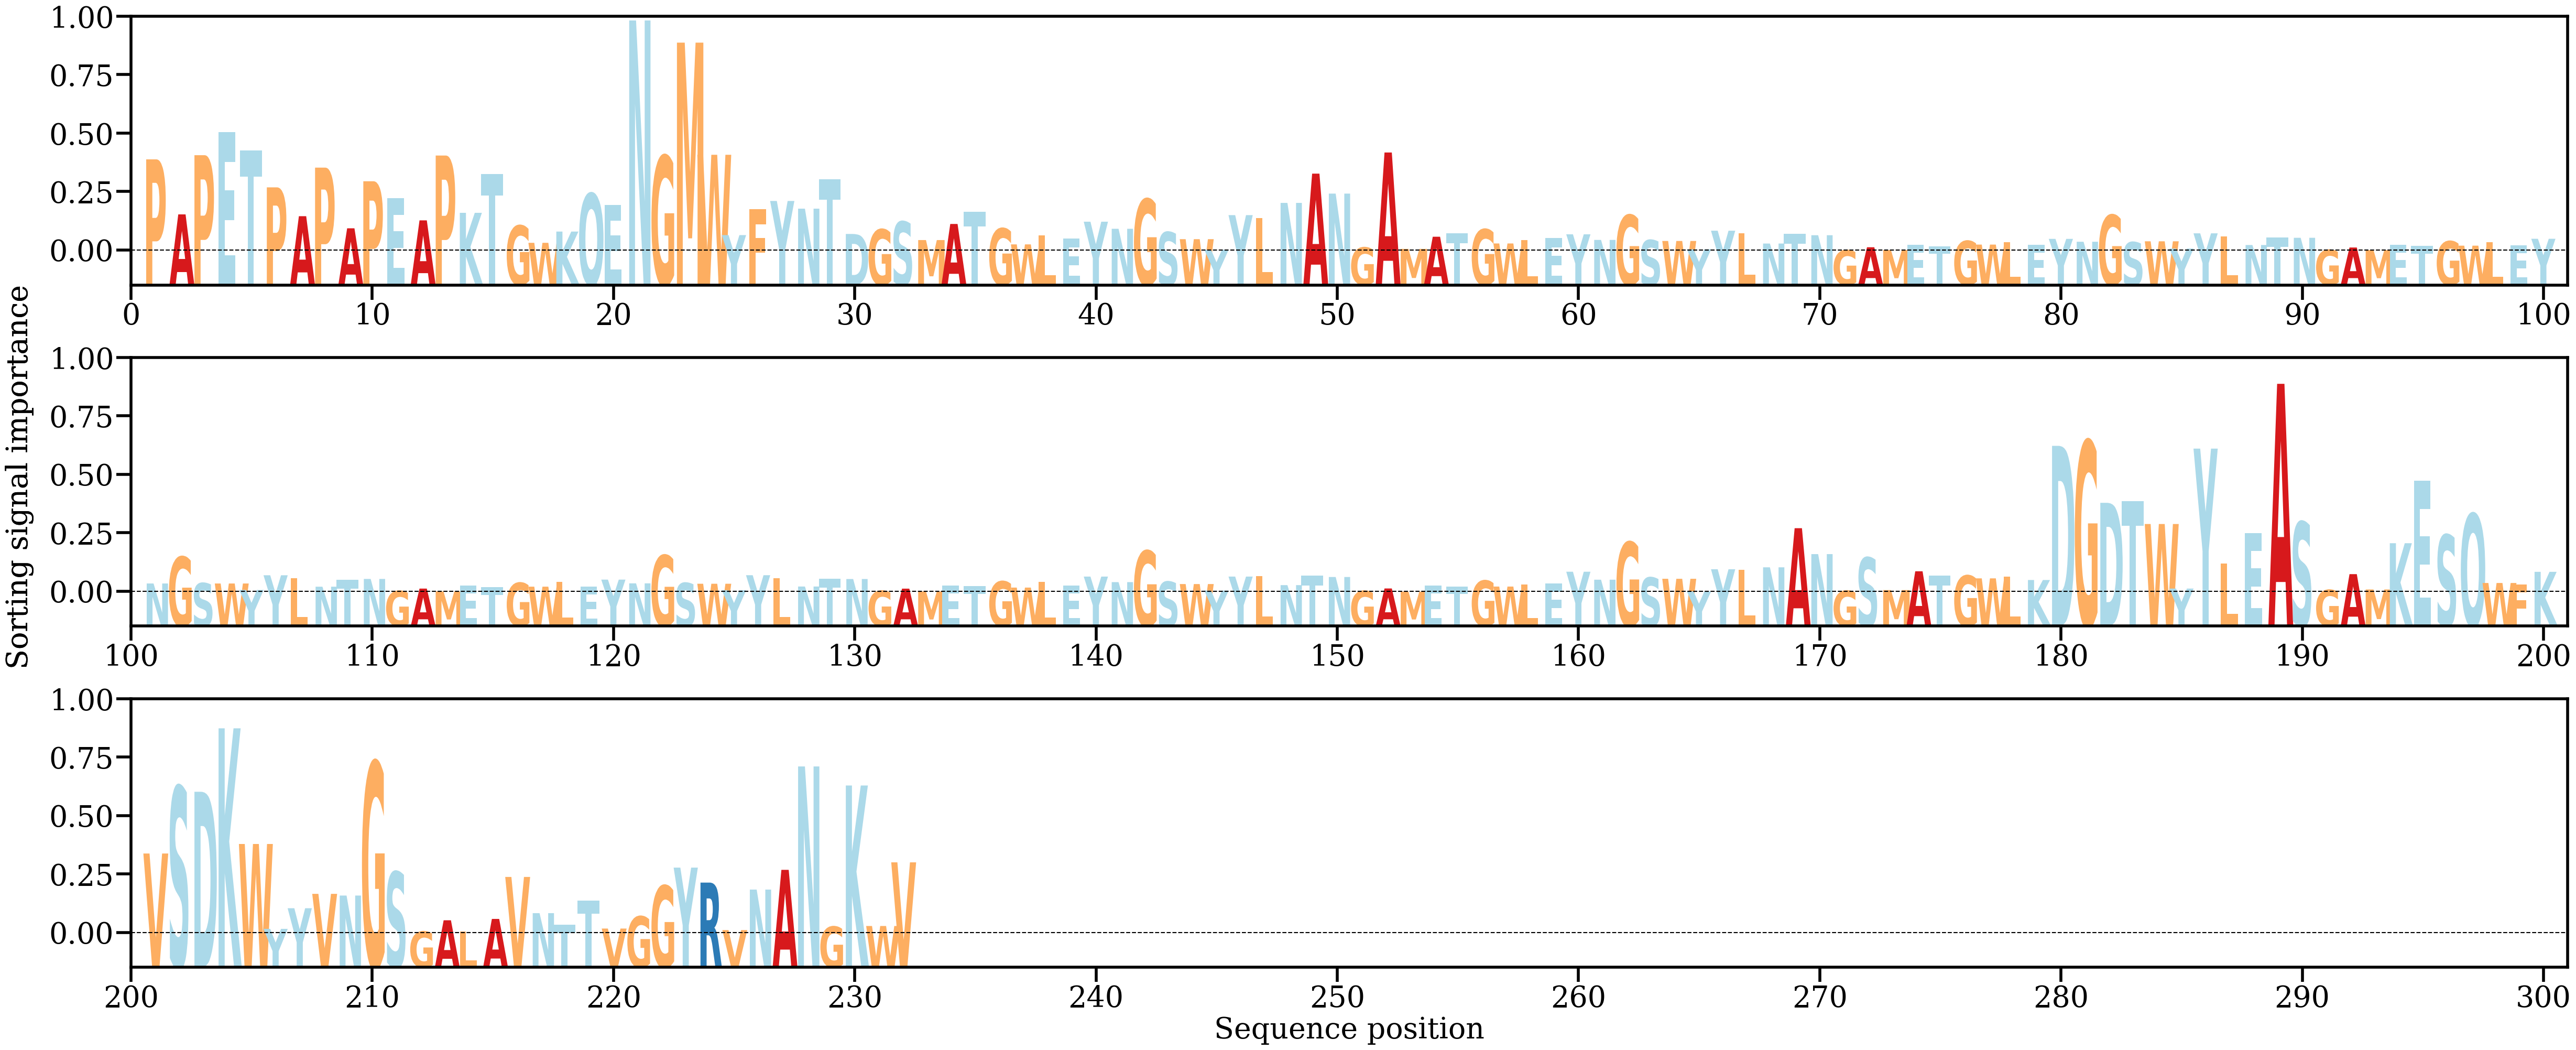

The file beside this chart, header and first rows:
AA, Alpha
P, [0.01219306]
A, [0.00489231]
P, [0.01274723]
E, [0.01578692]
T, [0.01334968]
P, [0.00847863]
A, [0.00465354]
P, [0.01109788]
A, [0.0030458]
P, [0.00928784]
E, [0.00707983]
A, [0.00409924]
P, [0.01270236]
K, [0.0051002]
T, [0.01024842]
G, [0.00340282]
W, [0.00111891]
K, [0.00261261]
Q, [0.00765932]
E, [0.00612812]
N, [0.03062492]
G, [0.01265417]
M, [0.0276834]
W, [0.01280109]
Y, [0.00214294]
F, [0.00555372]
Y, [0.00667221]
N, [0.00565206]
T, [0.00956719]
D, [0.00229405]
G, [0.00290441]
S, [0.00393169]
M, [0.00148478]
A, [0.00362129]
T, [0.00520831]
G, [0.00302928]
W, [0.00091212]
L, [0.00208805]
E, [0.00169563]
Y, [0.00392183]
N, [0.00298146]
G, [0.00692639]
S, [0.00254065]
W, [0.00160344]
Y, [0.00019717]
Y, [0.004794]
L, [0.00437923]
N, [0.00641684]
A, [0.01030019]
N, [0.00765]
G, [0.00050176]
A, [0.01310527]
M, [0.00031167]
A, [0.00192706]
T, [0.00236614]
G, [0.00291288]
W, [0.00103361]
L, [0.00149112]
E, [0.00175398]
Y, [0.00224741]
... 172 more rows
